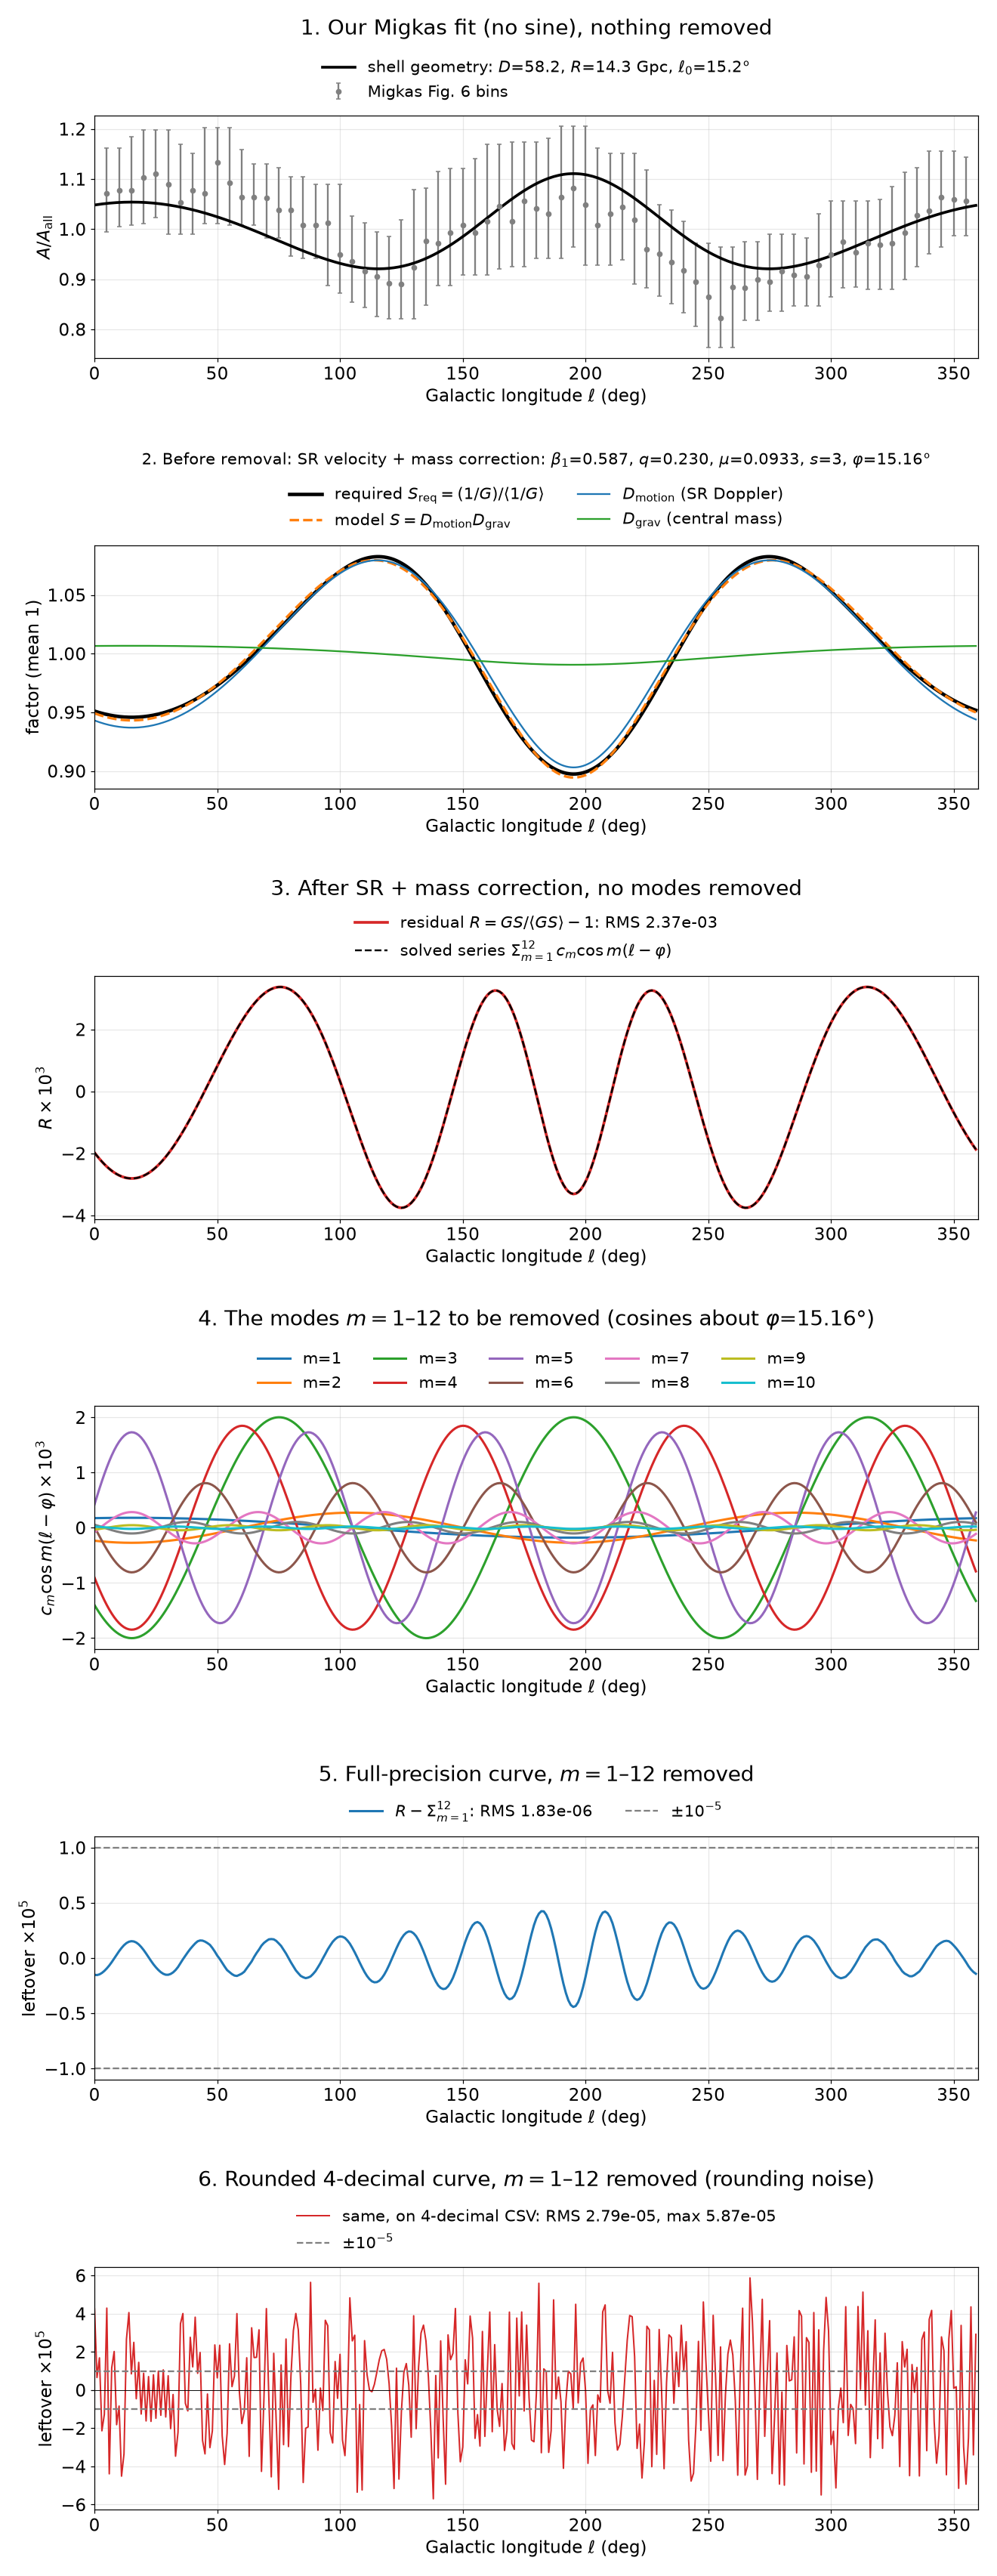

This chart was generated by the following Python code:
import json, numpy as np, matplotlib; matplotlib.use("Agg"); import matplotlib.pyplot as plt
src=open("cmb-cancel.py").read().split('if __name__')[0]; g={}; exec(src,g)
out=json.load(open("cmb-cancel.json")); r=out["run2"]; P=[r[k] for k in ("beta1","q","mu","s","phi_deg")]
ELL=g["ELL"]; G=g["G_FULL"]; full=g["full"]; S,Dm,Dg=g["S_model"](*P); phi=P[4]; th=np.radians(ELL-phi)
Sreq=(1/G)/np.mean(1/G); R=g["resid"](G,S)
M=12; c=np.array([2*np.mean(R*np.cos(m*th)) for m in range(1,M+1)])
modes=np.array([c[m-1]*np.cos(m*th) for m in range(1,M+1)]); series=modes.sum(0); left=R-R.mean()-series
def cm(f): f=f-f.mean(); return np.array([2*np.mean(f*np.cos(m*th)) for m in range(1,M+1)])
cG, cS, cDm, cDg = cm(np.log(G)), cm(-np.log(S)), cm(-np.log(Dm)), cm(-np.log(Dg))
b=np.loadtxt("migkas-A-vs-angle-bins.csv",delimiter=",",skiprows=1)
plt.rcParams.update({"font.size":15})
def leg(a,n=2): a.legend(loc="lower center",bbox_to_anchor=(0.5,1.0),ncol=n,frameon=False,fontsize=14)
fig,ax=plt.subplots(6,1,figsize=(12,31))
a=ax[0]; a.errorbar(b[:,0],b[:,1],yerr=[b[:,2],b[:,3]],fmt="o",color="gray",ms=4,capsize=2,label="Migkas Fig. 6 bins")
a.plot(ELL,full,"k",lw=2.4,label=r"shell geometry: $D$=58.2, $R$=14.3 Gpc, $\ell_0$=15.2°")
a.set_ylabel(r"$A/A_{\rm all}$"); leg(a,1); a.set_title("1. Our Migkas fit (no sine), nothing removed",pad=70)
a=ax[1]; a.plot(ELL,Sreq,"k",lw=3,label=r"required $S_{\rm req}=(1/G)/\langle 1/G\rangle$")
a.plot(ELL,S/np.mean(S),"C1--",lw=2.2,label=r"model $S=D_{\rm motion}D_{\rm grav}$")
a.plot(ELL,Dm/np.mean(Dm),"C0",lw=1.5,label=r"$D_{\rm motion}$ (SR Doppler)")
a.plot(ELL,Dg/np.mean(Dg),"C2",lw=1.5,label=r"$D_{\rm grav}$ (central mass)")
a.set_ylabel("factor (mean 1)"); leg(a,2)
a.set_title(rf"2. Before removal: SR velocity + mass correction: $\beta_1$={P[0]:.3f}, $q$={P[1]:.3f}, $\mu$={P[2]:.4f}, $s$={P[3]:.0f}, $\varphi$={phi:.2f}°",pad=70,fontsize=14)
a=ax[2]; a.plot(ELL,R*1e3,"C3",lw=2.4,label=rf"residual $R=GS/\langle GS\rangle-1$: RMS {np.sqrt(np.mean(R**2)):.2e}")
a.plot(ELL,series*1e3,"k--",lw=1.6,label=r"solved series $\Sigma_{m=1}^{12}\,c_m\cos m(\ell-\varphi)$")
a.set_ylabel(r"$R\times10^{3}$"); leg(a,1); a.set_title("3. After SR + mass correction, no modes removed",pad=70)
a=ax[3]; cols=list(plt.cm.tab10.colors)+["k","gold"]
for m in range(1,M+1):
    if abs(c[m-1])>2e-5: a.plot(ELL,modes[m-1]*1e3,color=cols[m-1],lw=2.0,label=f"m={m}")
a.set_ylabel(r"$c_m\cos m(\ell-\varphi)\times10^{3}$"); leg(a,5); a.set_title(r"4. The modes $m=1$–$12$ to be removed (cosines about $\varphi$=15.16°)",pad=70)
a=ax[4]; a.plot(ELL,left*1e5,"C0",lw=2,label=rf"$R-\Sigma_{{m=1}}^{{12}}$: RMS {np.sqrt(np.mean(left**2)):.2e}")
a.axhline(1,ls="--",color="gray"); a.axhline(-1,ls="--",color="gray",label=r"$\pm10^{-5}$")
a.set_ylabel(r"leftover $\times10^{5}$"); leg(a,2); a.set_title("5. Full-precision curve, $m=1$–$12$ removed",pad=48)
rr=out["run2_rounded"]; Pr=[rr[k] for k in ("beta1","q","mu","s","phi_deg")]
Rr=g["resid"](g["G_RND"],g["S_model"](*Pr)[0]); thr=np.radians(ELL-Pr[4]); Lr=Rr-Rr.mean()
for mm in range(1,M+1):
    Lr=Lr-2*np.mean(Lr*np.cos(mm*thr))*np.cos(mm*thr)-2*np.mean(Lr*np.sin(mm*thr))*np.sin(mm*thr)
a=ax[5]; a.plot(ELL,Lr*1e5,"C3",lw=1.3,label=rf"same, on 4-decimal CSV: RMS {np.sqrt(np.mean(Lr**2)):.2e}, max {np.abs(Lr).max():.2e}")
a.axhline(1,ls="--",color="gray"); a.axhline(-1,ls="--",color="gray",label=r"$\pm10^{-5}$"); a.axhline(0,color="k",lw=.6)
a.set_ylabel(r"leftover $\times10^{5}$"); leg(a,1); a.set_title("6. Rounded 4-decimal curve, $m=1$–$12$ removed (rounding noise)",pad=70)
for a in ax: a.set_xlim(0,360); a.grid(alpha=.3); a.set_xlabel(r"Galactic longitude $\ell$ (deg)")
fig.tight_layout(h_pad=2.5); fig.savefig("cmb-cancel-story.png",dpi=110)
# mode-origin bars
fig,a=plt.subplots(figsize=(12,7)); m=np.arange(1,M+1); w=0.27
a.bar(m-w,np.abs(cG),w,color="k",label=r"$|\ln G|_m$ shell geometry")
a.bar(m,np.abs(cS),w,color="C1",label=r"$|\ln(1/S)|_m$ SR Doppler + mass")
a.bar(m+w,np.abs(c),w,color="C3",label=r"$|c_m|$ residual $\approx \ln G_m-\ln(1/S)_m$")
a.set_yscale("log"); a.set_ylim(1e-8,0.2); a.set_xticks(m); a.set_xlabel("harmonic m"); a.set_ylabel("cosine amplitude")
a.grid(alpha=.3,axis="y"); leg(a,1); a.set_title("Where the residual modes come from",pad=95)
fig.tight_layout(); fig.savefig("cmb-cancel-mode-origin.png",dpi=120)
json.dump(dict(params=P,c_m=c.tolist(),lnG_m=cG.tolist(),lnInvS_m=cS.tolist(),lnInvDm_m=cDm.tolist(),lnInvDg_m=cDg.tolist(),
  leftover_rms=float(np.sqrt(np.mean(left**2)))),open("cmb-cancel-story.json","w"),indent=1)
print(np.round(cS[1:]/cS[:-1],3))
